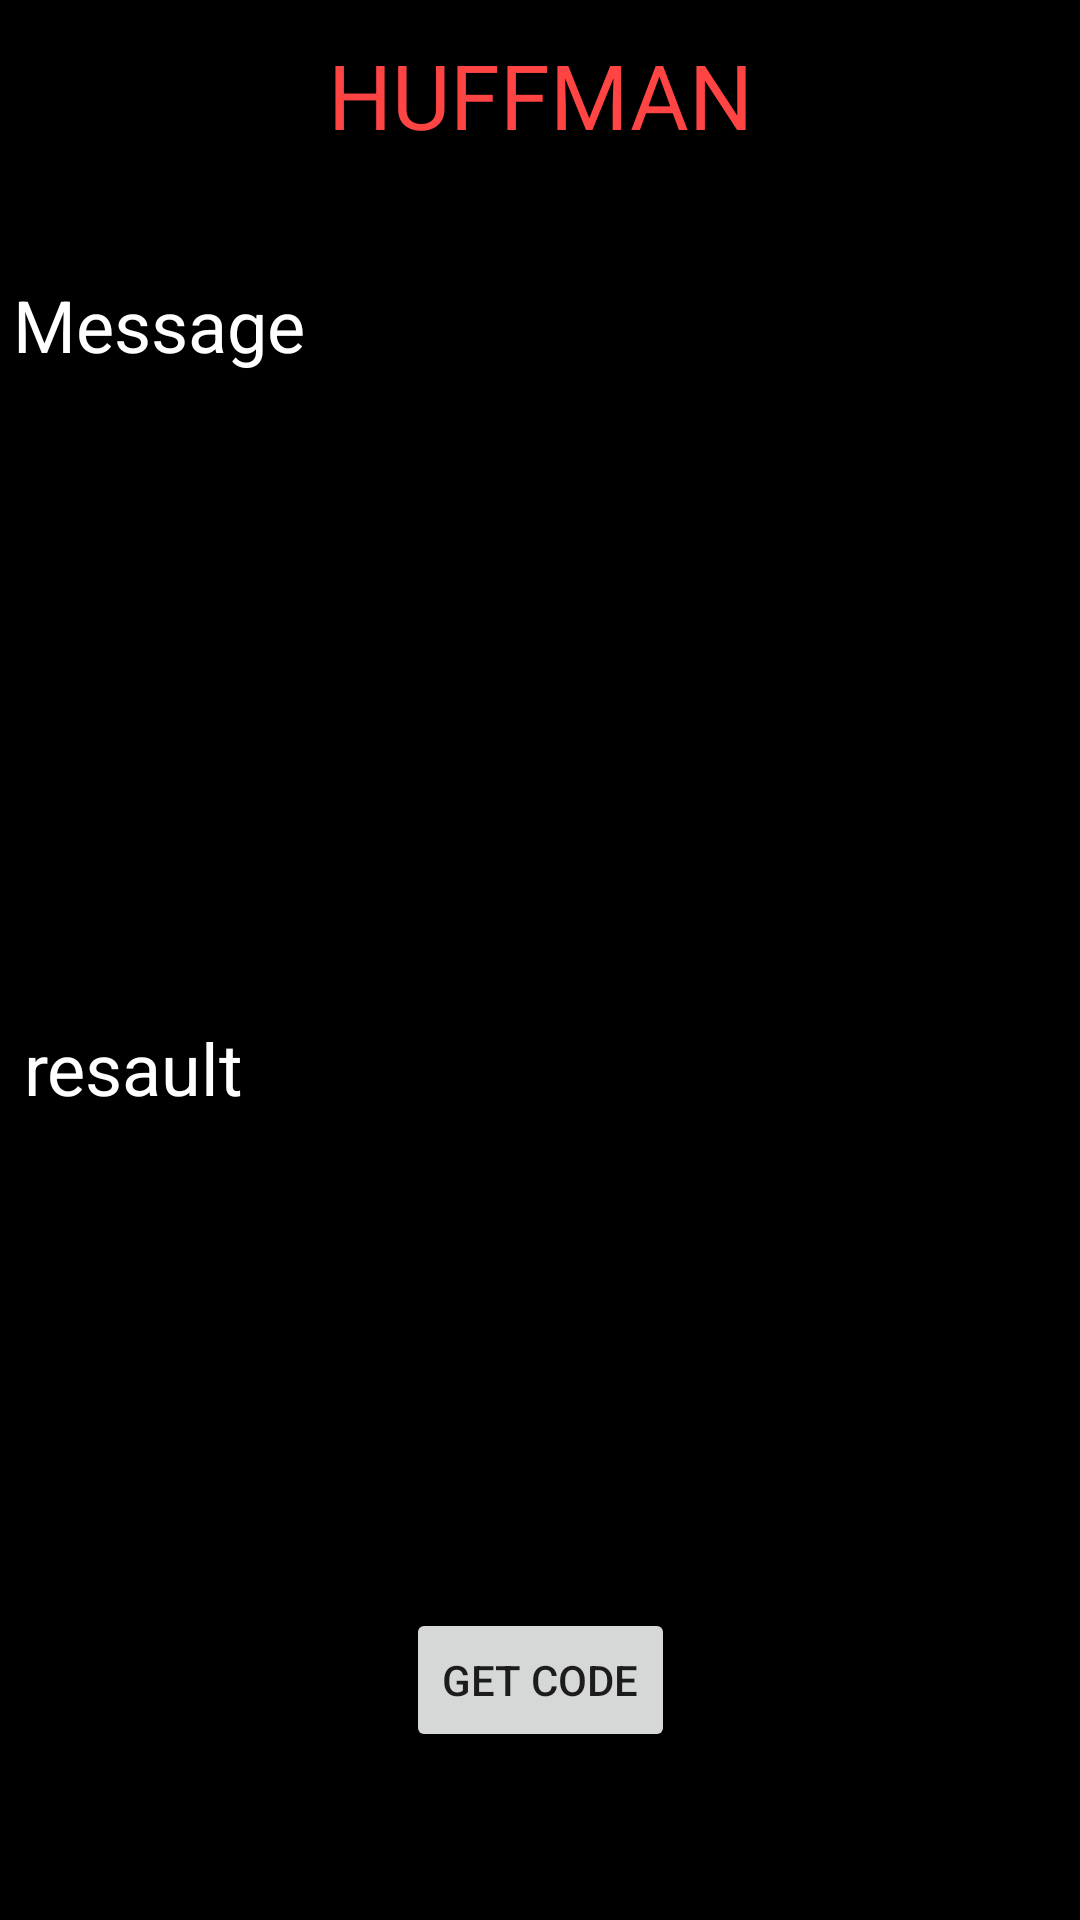

Produce the Android XML layout that renders to this screen, including the resource entries it uses.
<!-- AndroidManifest.xml: application theme AppTheme2 -->
<!-- res/layout/activity_huffman_activity.xml -->
<?xml version="1.0" encoding="utf-8"?>
<android.support.constraint.ConstraintLayout xmlns:android="http://schemas.android.com/apk/res/android"
    xmlns:app="http://schemas.android.com/apk/res-auto"
    xmlns:tools="http://schemas.android.com/tools"
    android:layout_width="match_parent"
    android:layout_height="match_parent"
    android:background="@android:color/background_dark"
    tools:context="com.example.root.MM.huffman_activity">

    <Button
        android:id="@+id/button1"
        android:layout_width="wrap_content"
        android:layout_height="wrap_content"
        android:layout_marginBottom="56dp"
        android:layout_marginEnd="8dp"
        android:layout_marginStart="8dp"
        android:text="Get Code"
        app:layout_constraintBottom_toBottomOf="parent"
        app:layout_constraintEnd_toEndOf="parent"
        app:layout_constraintStart_toStartOf="parent" />

    <EditText
        android:id="@+id/editText1"
        android:layout_width="wrap_content"
        android:layout_height="wrap_content"

        android:layout_marginEnd="36dp"
        android:layout_marginTop="92dp"
        android:ems="10"
        android:inputType="textPersonName"
        android:textColor="@android:color/holo_green_light"
        app:layout_constraintEnd_toEndOf="parent"
        app:layout_constraintTop_toTopOf="parent" />

    <EditText
        android:id="@+id/editText21"
        android:layout_width="215dp"
        android:layout_height="244dp"
        android:layout_marginBottom="8dp"

        android:layout_marginEnd="36dp"

        android:layout_marginTop="8dp"
        android:ems="10"
        android:textColor="@android:color/holo_orange_dark"
        android:textSize="50sp"
        app:layout_constraintBottom_toTopOf="@+id/button1"
        app:layout_constraintEnd_toEndOf="parent"
        app:layout_constraintTop_toBottomOf="@+id/editText1"
        app:layout_constraintVertical_bias="0.538" />

    <TextView
        android:id="@+id/textView1"
        android:layout_width="wrap_content"
        android:layout_height="wrap_content"
        android:layout_marginBottom="268dp"
        android:layout_marginEnd="8dp"
        android:layout_marginStart="8dp"
        android:singleLine="false"
        android:text="resault"
        android:textColor="@android:color/background_light"
        android:textSize="24sp"
        app:layout_constraintBottom_toBottomOf="parent"
        app:layout_constraintEnd_toStartOf="@+id/editText2"
        app:layout_constraintHorizontal_bias="0.085"
        app:layout_constraintStart_toStartOf="parent" />

    <TextView
        android:id="@+id/textView21"
        android:layout_width="wrap_content"
        android:layout_height="wrap_content"
        android:layout_marginBottom="8dp"
        android:layout_marginEnd="8dp"
        android:layout_marginTop="92dp"
        android:text="Message"
        android:textColor="@android:color/background_light"
        android:textSize="24sp"
        app:layout_constraintBottom_toTopOf="@+id/textView"
        app:layout_constraintEnd_toStartOf="@+id/editText1"
        app:layout_constraintStart_toStartOf="parent"
        app:layout_constraintTop_toTopOf="parent"
        app:layout_constraintVertical_bias="0.415" />

    <TextView
        android:id="@+id/textView31"
        android:layout_width="202dp"
        android:layout_height="47dp"
        android:layout_marginBottom="8dp"
        android:layout_marginEnd="8dp"
        android:layout_marginStart="8dp"
        android:layout_marginTop="8dp"
        android:gravity="center"
        android:text="HUFFMAN"
        android:textColor="@android:color/holo_red_light"
        android:textSize="30sp"
        app:layout_constraintBottom_toTopOf="@+id/editText"
        app:layout_constraintEnd_toEndOf="parent"
        app:layout_constraintStart_toStartOf="parent"
        app:layout_constraintTop_toTopOf="parent" />
</android.support.constraint.ConstraintLayout>
<!-- resources referenced by this layout -->
<resources>
  <style name="AppTheme2" parent="Theme.AppCompat.Light.NoActionBar">
  
          
          <item name="colorPrimary">@color/colorPrimary</item>
          <item name="colorPrimaryDark">@color/colorPrimaryDark</item>
          <item name="colorAccent">@color/colorAccent</item>
      </style>
  <!-- not gathered from this repository: default colours our renderer supplied (Android Studio template values) -->
  <color name="colorPrimary">#FF6200EE</color>
  <color name="colorPrimaryDark">#FF3700B3</color>
  <color name="colorAccent">#FF03DAC5</color>
</resources>
